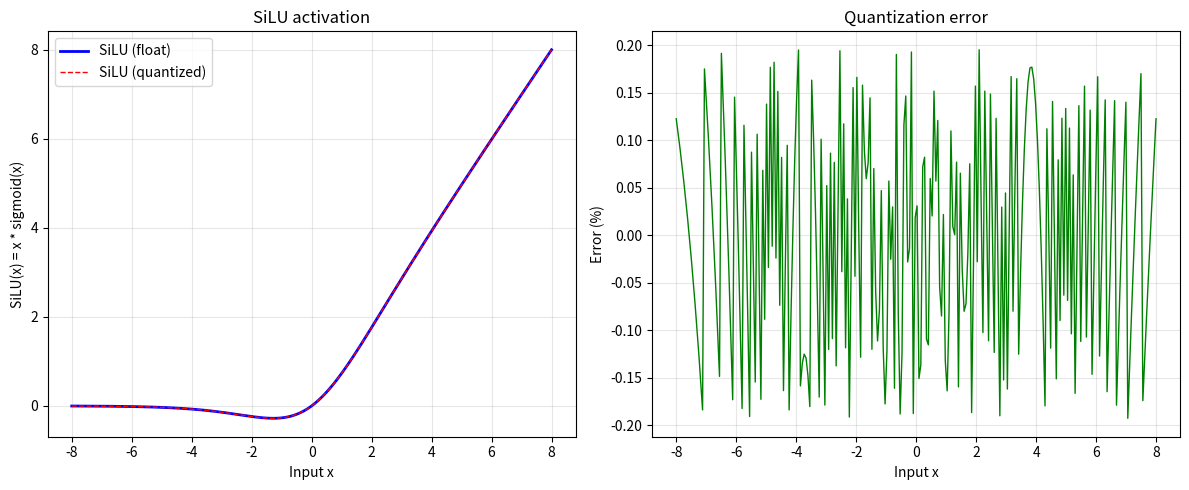

This figure's Python source:
#!/usr/bin/env python3

import numpy as np
import matplotlib
import matplotlib.pyplot as plt
import os

# Use a font that supports Chinese so labels/titles don't show as empty boxes
def _setup_plot_font(use_english_fallback=False):
    """Set font for Chinese labels; use_english_fallback=True to avoid empty boxes on systems without CJK fonts."""
    matplotlib.rcParams["axes.unicode_minus"] = False  # fix minus sign
    if use_english_fallback:
        return "en"
    try:
        matplotlib.rcParams["font.sans-serif"] = [
            "Microsoft YaHei", "SimHei", "SimSun", "KaiTi", "FangSong", "DejaVu Sans"
        ]
        return "zh"
    except Exception:
        return "en"


def _plot_labels(lang):
    """Return (xlabel, ylabel_silu, title_silu, ylabel_err, title_err) in the given language."""
    if lang == "en":
        return (
            "Input x",
            "SiLU(x) = x * sigmoid(x)",
            "SiLU activation",
            "Error (%)",
            "Quantization error",
        )
    return (
        "输入值 x",
        "SiLU(x) = x * sigmoid(x)",
        "SiLU激活函数",
        "误差 (%)",
        "量化误差分析",
    )

def sigmoid(x):
    """sigmoid函数"""
    return 1 / (1 + np.exp(-x))

def silu(x):
    """SiLU激活函数 (Swish): x * sigmoid(x)"""
    return x * sigmoid(x)

def generate_silu_lut(bit_width=16, lut_size=256, input_range=8.0):
    """
    生成SiLU激活函数的查找表
    
    参数：
    - bit_width: 数据位宽（默认16位）
    - lut_size: 查找表大小（默认256项）
    - input_range: 输入范围（-input_range到+input_range）
    """
    
    print("="*60)
    print("SiLU激活函数查找表生成器")
    print("="*60)
    print(f"配置参数：")
    print(f"  - 数据位宽: {bit_width} bits")
    print(f"  - LUT大小: {lut_size} entries")
    print(f"  - 输入范围: [{-input_range}, {input_range}]")
    print()
    
    # 创建输入值数组
    x_values = np.linspace(-input_range, input_range, lut_size)
    
    # 计算SiLU值
    silu_values = silu(x_values)
    
    # 量化到固定点表示
    # 使用Q8.8格式（8位整数，8位小数）
    scale_factor = 2**(bit_width//2)
    silu_quantized = np.round(silu_values * scale_factor).astype(int)
    
    # 限制在位宽范围内
    max_val = 2**(bit_width-1) - 1
    min_val = -2**(bit_width-1)
    silu_quantized = np.clip(silu_quantized, min_val, max_val)
    
    return x_values, silu_values, silu_quantized, scale_factor

def save_lut_to_file(lut_data, filename, format='hex'):
    """
    保存查找表到文件
    
    参数：
    - lut_data: 查找表数据
    - filename: 输出文件名
    - format: 输出格式 ('hex', 'bin', 'coe')
    """
    
    print(f"保存LUT到文件: {filename}")
    
    if format == 'hex':
        with open(filename, 'w') as f:
            f.write("// SiLU激活函数查找表 - Hexadecimal格式\n")
            f.write("// 每行一个16位十六进制值\n")
            f.write(f"// 总共 {len(lut_data)} 个条目\n\n")
            
            for i, value in enumerate(lut_data):
                # 转换为无符号表示
                if value < 0:
                    value = (1 << 16) + value
                f.write(f"{value:04X}  // 索引 {i:3d}\n")
                
    elif format == 'coe':
        # Xilinx COE格式（用于Block RAM初始化）
        with open(filename, 'w') as f:
            f.write("; SiLU激活函数查找表 - COE格式\n")
            f.write("; 用于Xilinx Block RAM初始化\n")
            f.write("memory_initialization_radix=16;\n")
            f.write("memory_initialization_vector=\n")
            
            for i, value in enumerate(lut_data):
                if value < 0:
                    value = (1 << 16) + value
                    
                if i < len(lut_data) - 1:
                    f.write(f"{value:04X},\n")
                else:
                    f.write(f"{value:04X};\n")
                    
    elif format == 'bin':
        # 二进制格式
        with open(filename, 'w') as f:
            f.write("// SiLU激活函数查找表 - Binary格式\n")
            for i, value in enumerate(lut_data):
                if value < 0:
                    value = (1 << 16) + value
                f.write(f"{value:016b}  // 索引 {i:3d}\n")
    
    print(f"  文件保存成功！")

def plot_silu_function(x_values, silu_values, silu_quantized, scale_factor, use_english_labels=True):
    """绘制SiLU函数图形。Default English labels to avoid empty boxes; set use_english_labels=False for Chinese (requires CJK font)."""
    lang = _setup_plot_font(use_english_fallback=use_english_labels)
    xlabel, ylabel_silu, title_silu, ylabel_err, title_err = _plot_labels(lang)

    plt.figure(figsize=(12, 5))
    
    # 子图1：原始SiLU函数
    plt.subplot(1, 2, 1)
    plt.plot(x_values, silu_values, 'b-', linewidth=2, label='SiLU (float)')
    plt.plot(x_values, silu_quantized/scale_factor, 'r--', 
             linewidth=1, label='SiLU (quantized)')
    plt.grid(True, alpha=0.3)
    plt.xlabel(xlabel)
    plt.ylabel(ylabel_silu)
    plt.title(title_silu)
    plt.legend()
    
    # 子图2：量化误差
    plt.subplot(1, 2, 2)
    error = silu_values - silu_quantized/scale_factor
    plt.plot(x_values, error * 100, 'g-', linewidth=1)
    plt.grid(True, alpha=0.3)
    plt.xlabel(xlabel)
    plt.ylabel(ylabel_err)
    plt.title(title_err)
    
    plt.tight_layout()
    plt.savefig('silu_function_plot.png', dpi=150)
    plt.show()
    
    print("\n图形已保存为: silu_function_plot.png")

def generate_testbench_data(num_tests=100):
    """生成测试激励数据"""
    
    print("\n生成测试数据...")
    
    # 生成随机测试输入
    test_inputs = np.random.uniform(-8, 8, num_tests)
    
    # 计算期望输出
    expected_outputs = silu(test_inputs)
    
    # 保存测试数据
    with open('test_vectors.txt', 'w') as f:
        f.write("// SiLU测试向量\n")
        f.write("// 格式: 输入值, 期望输出\n\n")
        
        for inp, out in zip(test_inputs, expected_outputs):
            f.write(f"{inp:8.4f}, {out:8.4f}\n")
    
    print(f"  生成了 {num_tests} 个测试向量")
    print(f"  保存到: test_vectors.txt")

def main():
    """主函数"""
    
    # 设置输出目录
    output_dir = "./lut_data"
    if not os.path.exists(output_dir):
        os.makedirs(output_dir)
        print(f"创建输出目录: {output_dir}")
    
    os.chdir(output_dir)
    
    # 生成LUT
    x_vals, silu_float, silu_quant, scale = generate_silu_lut(
        bit_width=16,
        lut_size=256,
        input_range=8.0
    )
    
    # 保存到不同格式的文件
    print("\n保存LUT文件...")
    save_lut_to_file(silu_quant, 'silu_lut.hex', 'hex')
    save_lut_to_file(silu_quant, 'silu_lut.coe', 'coe')
    save_lut_to_file(silu_quant, 'silu_lut.bin', 'bin')
    
    # 生成测试数据
    generate_testbench_data(100)
    
    # 绘制函数图
    print("\n生成可视化图形...")
    plot_silu_function(x_vals, silu_float, silu_quant, scale)
    
    # 打印统计信息
    print("\n统计信息：")
    print(f"  最大量化误差: {np.max(np.abs(silu_float - silu_quant/scale)):.6f}")
    print(f"  平均量化误差: {np.mean(np.abs(silu_float - silu_quant/scale)):.6f}")
    print(f"  查找表大小: {len(silu_quant) * 2} bytes")
    
    print("\n完成！所有文件已生成。")

if __name__ == "__main__":
    main()
